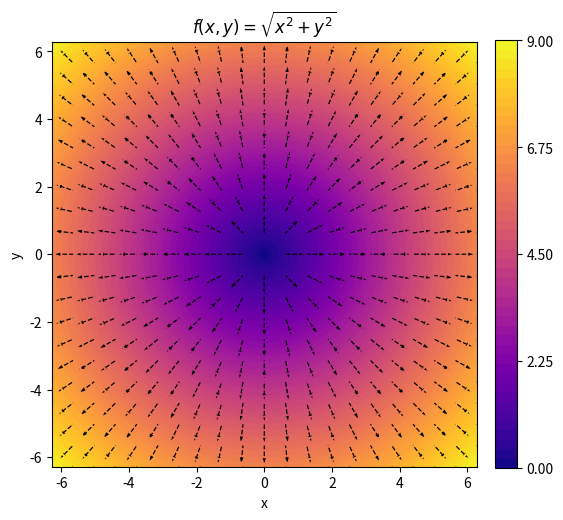

Generate this figure with matplotlib: (Note: this script raises an exception after producing the figure.)
import matplotlib.pyplot as plt
import numpy as np
import pathlib as Path


def generate_path(home_folder= 'C:/Users/<user>/', subfolder='/Documents/', basename='output', extension='txt'):
    # creates the path to store the data. Note that the data is not stored in the code repo directory.
    # uses the method Path.home() to find the home directory in any OS
    output_folder = home_folder + subfolder  # appends a subdirectory within it.
    filename = basename + '.' + extension  # defines the filename the output is to be saved in
    output_path = output_folder + filename  # creates the output path
    return output_path


def get_vector(x, y):
    
    z = np.sqrt(x**2 + y**2)
    vx , vy = np.gradient(z) , np.gradient(z)

    return vx, vy

def main():
    plt.close()

    # Create Grid
    coords = np.linspace(-2*np.pi, 2*np.pi, 101)
    x, y = np.meshgrid(coords, coords)

    # Create Function and gradient
    z = np.sqrt(x**2 + y**2)
    dx, dy = np.gradient(z)  # Calculate the gradient

    # Create Figure
    fig, ax = plt.subplots(figsize=(6, 6))
    ax.set_aspect('equal', adjustable='box')
    ax.set_xlabel('x')
    ax.set_ylabel('y')
    ax.set_title('$f(x,y)=\sqrt{x^2+y^2}$')

    # Plot scalar function as color plot (contour map)
    contour = ax.contour(x, y, z, 50, cmap='plasma')
    contour = ax.contourf(x, y, z, 50, cmap='plasma')


    # Add colorbar that matches the height of the plot
    cbar = fig.colorbar(contour, ax=ax, fraction=0.046, pad=0.04, ticks = np.linspace(0,9,5,endpoint=True))

    # Plot Gradient as quiver plot
    skip = 5
    x_skipped, y_skipped = x[::skip, ::skip], y[::skip, ::skip]
    dx_skipped, dy_skipped = dx.T[::skip, ::skip], dy.T[::skip, ::skip]

    ax.quiver(x_skipped, y_skipped, dx_skipped, dy_skipped, scale=3, color='k')


    # creates the path to store the data. Note that the data is not stored in the code repo directory.
    filename = generate_path(basename='G2-Graph', extension='svg')  # uses the function defined above

    # saves and displays the file
    plt.savefig(filename, bbox_inches='tight')
    print("Output file saved to {}.".format(filename))
    
    plt.show()


# if this is the module called directly, then execute the main function, otherwise only define it
if __name__ == '__main__':
    main()